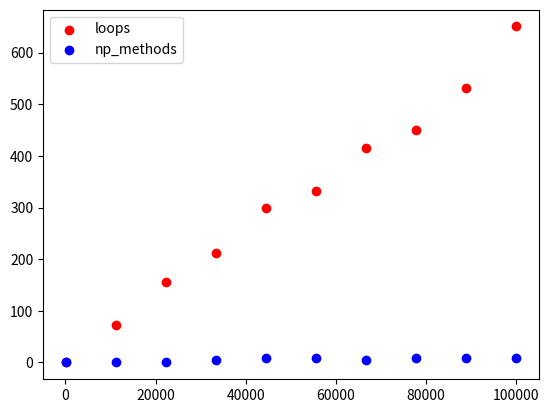

This chart was generated by the following Python code:
import numpy as np
import random
from scipy.integrate import quad
import time
import matplotlib.pyplot as plt


# Definition of sin function
def sin_function(x):
    return np.sin(x)


# Definition of x2 function
def x2_function(x):
    y = x*2
    return y


# 
def compare_times(fun, a, b):
   
    x_axis = np.linspace(10, 100000, 10)

    time_loops = []
    time_np_fast = []

    for _ in x_axis:       
        time_loops += [integra_mc(fun, a, b, int(_))]
        time_np_fast += [integra_mc_vectorial(fun, a, b, int(_))]

    plt.figure()
    plt.scatter(x_axis, time_loops, c = 'red', label = 'loops' )
    plt.scatter(x_axis, time_np_fast, c = 'blue', label = 'np_methods' )
    plt.legend()
    plt.savefig('time.png')
    plt.show()
    

# returns the max element of an array, using loops
def function_max(fun, x_values_array):

    y_value  = fun(x_values_array[0])
    max_value =  y_value

    for i in range(len(x_values_array)):
        y_value = fun(x_values_array[i])
        if  y_value > max_value:
            max_value = y_value
    
    return max_value


# Returns an array with random points for the x-axis
def x_values(a,b, num_points):

    length = b - a

    if length < 1:
        num_of_divisions = num_points
    else:
        num_of_divisions = num_points * length

    x_values_array =  np.linspace(a, b, int(num_of_divisions))

    return x_values_array


# Returns the area under the function using monte carlo
def area_calculator(a,b,num_points,points_inside_area,function_maximum):
    integral = (points_inside_area/num_points)*(b-a)*function_maximum
    return integral


# Returns the number of points that are under the function
def points_behind_function_area(fun, a, b, num_points, function_maximum):

    points_inside_area = 0

    for j in range(num_points):

        x_value_area_point = np.random.uniform(a,b)
        y_value_area_point = np.random.uniform(0,function_maximum)

        if fun(x_value_area_point) > y_value_area_point:
            points_inside_area += 1


    return points_inside_area


# Integration using monte carlo and loops
def integra_mc(fun, a, b, num_points):

    tic = time.process_time()

    x_values_array = x_values(a, b, num_points)

    max_value = function_max(fun, x_values_array)

    points_inside_area = points_behind_function_area(fun, a, b, num_points, max_value)
    
    toc = time.process_time()
    fun_time =  1000 * (toc-tic)

    print("Area using loops : ", area_calculator(a, b, num_points, points_inside_area, max_value))
    print("Time using loops : ", fun_time) 

    return fun_time


# Integration using monte carlo with no loops
def integra_mc_vectorial(fun, a ,b , num_points = 10000):

    tic = time.process_time()

    x_values_array = x_values(a, b, num_points)
    y_values_function = fun(x_values_array)

    max_value = np.amax(y_values_function)

    x_random_values = np.random.uniform(a, b, num_points)
    y_random_values = np.random.uniform(0, max_value, num_points)

    y_random_values_function = fun(x_random_values)

    elements_within_area = y_random_values[y_random_values < y_random_values_function] #el vector resultante contiene tantos elementos como elementos del array sobre el que se aplica cumplan la condicion dada
    num_of_points_behind_fun = len(elements_within_area)

    toc = time.process_time()

    fun_time =  1000 * (toc-tic)

    print("Area using numpy vector methods : ", area_calculator(a, b, num_points, num_of_points_behind_fun, max_value))
    print("Time using np ... : ", fun_time)

    return fun_time
    

"""
integra_mc_vectorial(sin_function, 0, 3)
integra_mc(sin_function, 0,3)

integral_python_method = quad(sin_function, 0,3)
print(integral_python_method)
"""

compare_times(sin_function, 0, 3)